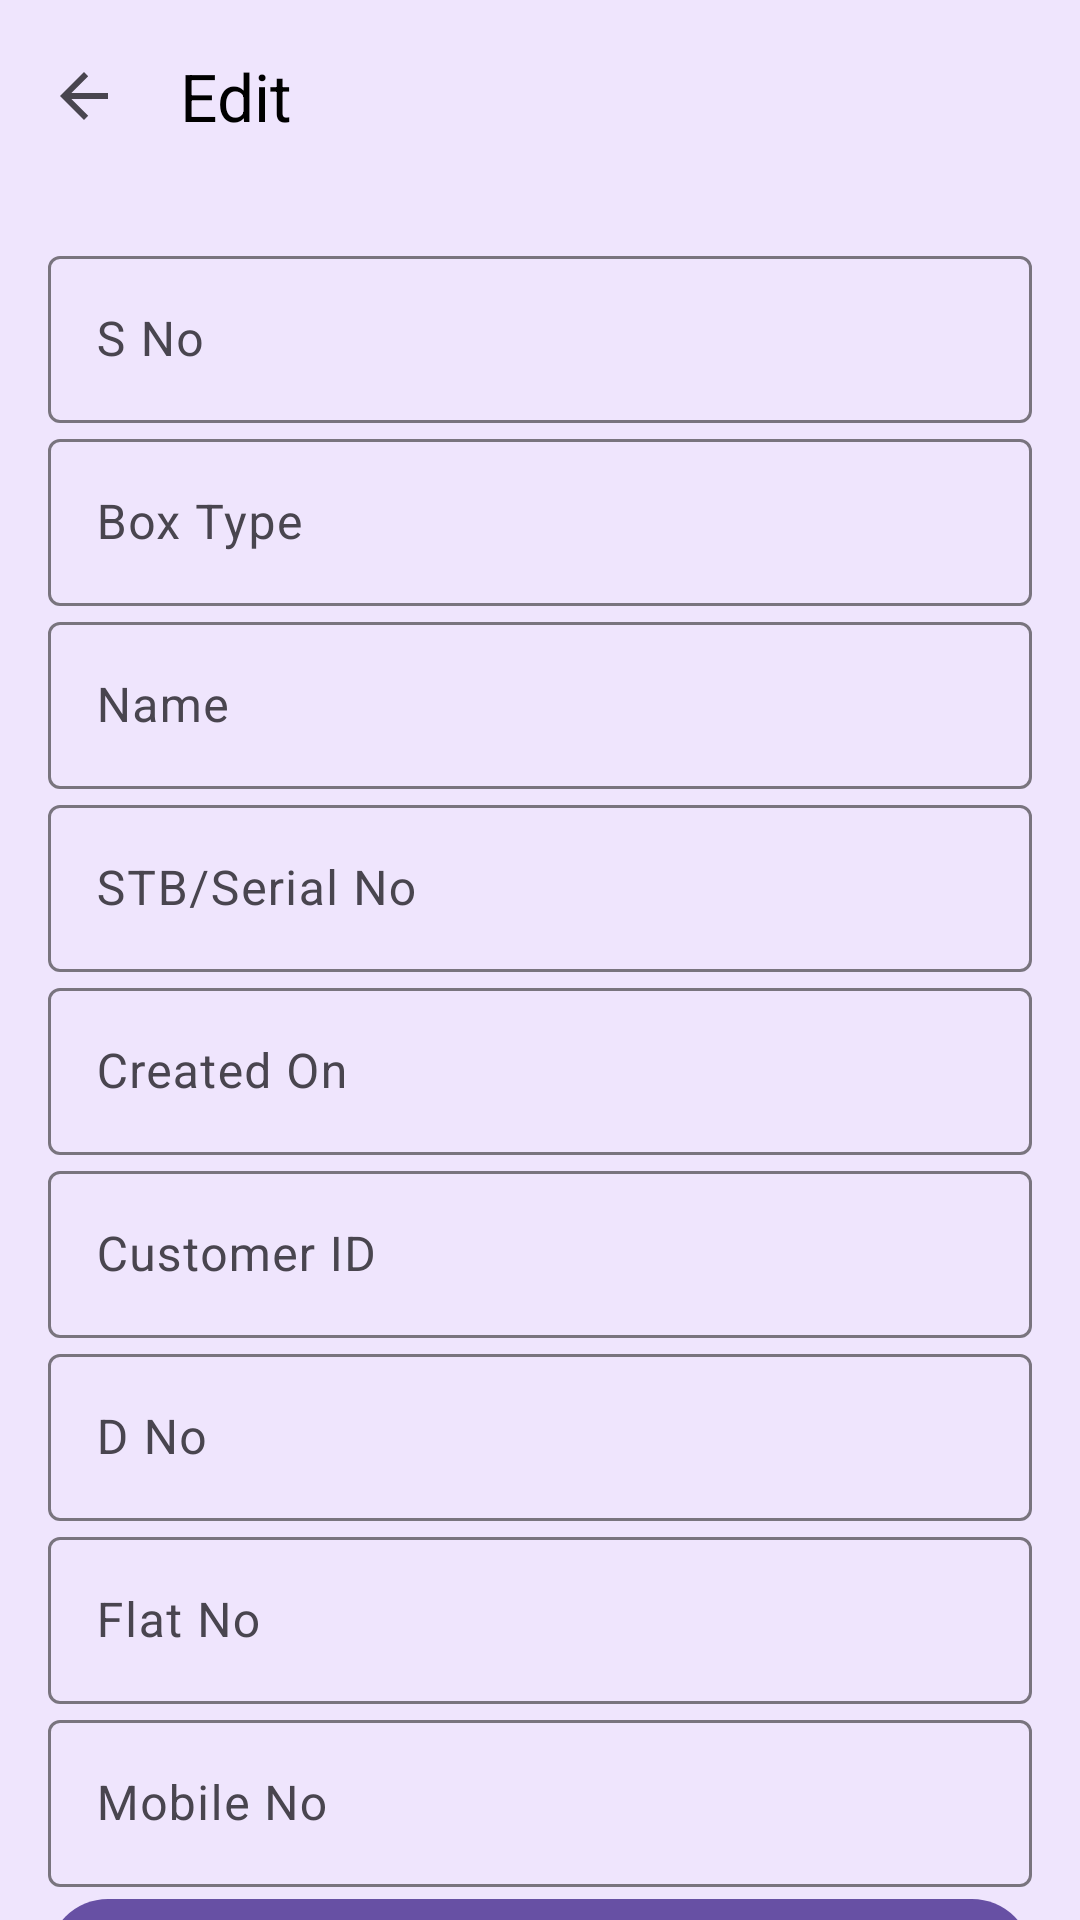

Layout XML and referenced resources for this Android screen:
<!-- AndroidManifest.xml: application theme Theme.CableApp -->
<!-- res/layout/activity_edit_customer.xml -->
<?xml version="1.0" encoding="utf-8"?>
<androidx.constraintlayout.widget.ConstraintLayout xmlns:android="http://schemas.android.com/apk/res/android"
    xmlns:app="http://schemas.android.com/apk/res-auto"
    xmlns:tools="http://schemas.android.com/tools"
    android:id="@+id/main"
    android:layout_width="match_parent"
    android:background="@color/bg_color"
    android:layout_height="match_parent"
    tools:context=".EditCustomerActivity">

    <com.google.android.material.appbar.MaterialToolbar
        android:id="@+id/edit_toolbar"
        android:layout_width="match_parent"
        android:layout_height="wrap_content"
        app:title="Edit"
        app:titleTextColor="@color/text_color"
        app:layout_constraintEnd_toEndOf="parent"
        app:layout_constraintStart_toStartOf="parent"
        app:layout_constraintTop_toTopOf="parent"
        app:navigationIcon="?attr/homeAsUpIndicator"/>

    <ScrollView
        android:layout_width="match_parent"
        android:layout_height="wrap_content"
        app:layout_constraintEnd_toEndOf="parent"
        app:layout_constraintStart_toStartOf="parent"
        app:layout_constraintTop_toBottomOf="@id/edit_toolbar">


        <LinearLayout
            android:layout_width="match_parent"
            android:layout_height="wrap_content"
            android:orientation="vertical"
            android:padding="16dp"
            >

            <com.google.android.material.textfield.TextInputLayout
                android:layout_width="match_parent"
                android:layout_height="wrap_content"
                android:hint="S No">

                <com.google.android.material.textfield.TextInputEditText
                    android:id="@+id/s_no"
                    android:layout_width="match_parent"
                    android:layout_height="wrap_content"
                    android:enabled="false"
                    />
            </com.google.android.material.textfield.TextInputLayout>


            <com.google.android.material.textfield.TextInputLayout
                android:layout_width="match_parent"
                android:layout_height="wrap_content"
                android:hint="Box Type"

                >

                <com.google.android.material.textfield.TextInputEditText
                    android:id="@+id/box_type"
                    android:layout_width="match_parent"
                    android:layout_height="wrap_content" />
            </com.google.android.material.textfield.TextInputLayout>

            <com.google.android.material.textfield.TextInputLayout
                android:layout_width="match_parent"
                android:layout_height="wrap_content"
                android:hint="Name">

                <com.google.android.material.textfield.TextInputEditText
                    android:id="@+id/name"
                    android:layout_width="match_parent"
                    android:layout_height="wrap_content" />
            </com.google.android.material.textfield.TextInputLayout>

            <com.google.android.material.textfield.TextInputLayout
                android:layout_width="match_parent"
                android:layout_height="wrap_content"
                android:hint="STB/Serial No">

                <com.google.android.material.textfield.TextInputEditText
                    android:id="@+id/serial_no"
                    android:layout_width="match_parent"
                    android:layout_height="wrap_content" />
            </com.google.android.material.textfield.TextInputLayout>


            <com.google.android.material.textfield.TextInputLayout
                android:id="@+id/created_on_layout"
                android:layout_width="match_parent"
                android:layout_height="wrap_content"
                android:hint="Created On">

                <com.google.android.material.textfield.TextInputEditText
                    android:id="@+id/created_on"
                    android:layout_width="match_parent"
                    android:layout_height="wrap_content"
                    android:focusable="false"
                    android:inputType="none"
                    />
            </com.google.android.material.textfield.TextInputLayout>

            <com.google.android.material.textfield.TextInputLayout
                android:layout_width="match_parent"
                android:layout_height="wrap_content"
                android:hint="Customer ID">

                <com.google.android.material.textfield.TextInputEditText
                    android:id="@+id/c_id"
                    android:layout_width="match_parent"
                    android:layout_height="wrap_content"
                 />
            </com.google.android.material.textfield.TextInputLayout>

            <com.google.android.material.textfield.TextInputLayout
                android:layout_width="match_parent"
                android:layout_height="wrap_content"
                android:hint="D No">

                <com.google.android.material.textfield.TextInputEditText
                    android:id="@+id/d_no"
                    android:layout_width="match_parent"
                    android:layout_height="wrap_content" />
            </com.google.android.material.textfield.TextInputLayout>

            <com.google.android.material.textfield.TextInputLayout
                android:layout_width="match_parent"
                android:layout_height="wrap_content"
                android:hint="Flat No">

                <com.google.android.material.textfield.TextInputEditText
                    android:id="@+id/flat_no"
                    android:layout_width="match_parent"
                    android:layout_height="wrap_content" />
            </com.google.android.material.textfield.TextInputLayout>

            <com.google.android.material.textfield.TextInputLayout
                android:layout_width="match_parent"
                android:layout_height="wrap_content"
                android:hint="Mobile No">

                <com.google.android.material.textfield.TextInputEditText
                    android:id="@+id/mobile_no"
                    android:layout_width="match_parent"
                    android:layout_height="wrap_content" />
            </com.google.android.material.textfield.TextInputLayout>




            <com.google.android.material.button.MaterialButton
                android:id="@+id/btn_save"
                android:layout_width="match_parent"
                android:layout_height="wrap_content"
                android:text="Save" />
        </LinearLayout>

    </ScrollView>

</androidx.constraintlayout.widget.ConstraintLayout>
<!-- resources referenced by this layout -->
<resources>
  <color name="bg_color">#efe5fd</color>
  <color name="text_color">#FF000000</color>
  <style name="Theme.CableApp" parent="Base.Theme.CableApp" />
  <style name="Base.Theme.CableApp" parent="Theme.Material3.Light.NoActionBar">
          
          <item name="colorPrimary">@color/md_theme_light_primary</item>
          <item name="colorOnPrimary">@color/md_theme_light_onPrimary</item>
          <item name="colorPrimaryContainer">@color/md_theme_light_primaryContainer</item>
          <item name="colorOnPrimaryContainer">@color/md_theme_light_onPrimaryContainer</item>
          
          <item name="colorSecondary">@color/md_theme_light_secondary</item>
          <item name="colorOnSecondary">@color/md_theme_light_onSecondary</item>
          <item name="colorSecondaryContainer">@color/md_theme_light_secondaryContainer</item>
          <item name="colorOnSecondaryContainer">@color/md_theme_light_onSecondaryContainer</item>
  
  
          <item name="android:statusBarColor">@color/bg_color</item>
          <item name="android:windowLightStatusBar">true</item>
          <item name="android:navigationBarColor">@color/bg_color</item>
      </style>
  <color name="md_theme_light_primary">#6750A4</color>
  <color name="md_theme_light_onPrimary">#FFFFFF</color>
  <color name="md_theme_light_primaryContainer">#EADDFF</color>
  <color name="md_theme_light_onPrimaryContainer">#21005D</color>
  <color name="md_theme_light_secondary">#625B71</color>
  <color name="md_theme_light_onSecondary">#FFFFFF</color>
  <color name="md_theme_light_secondaryContainer">#E8DEF8</color>
  <color name="md_theme_light_onSecondaryContainer">#1D192B</color>
</resources>
